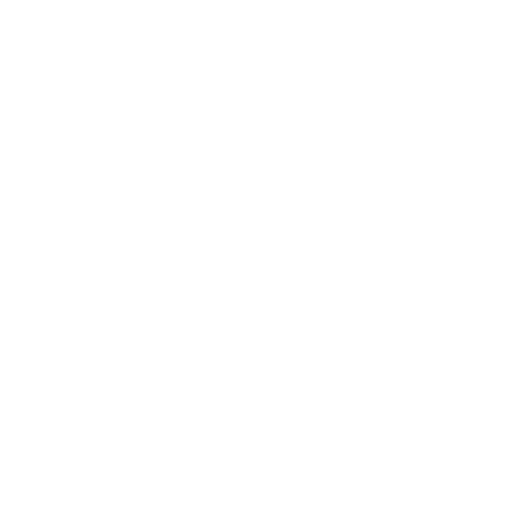
t = 0.00 s
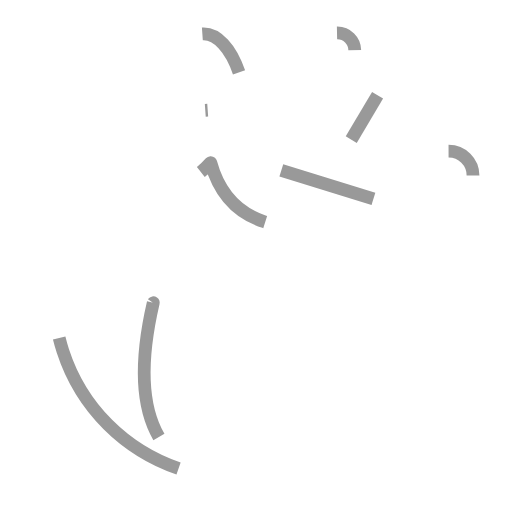
t = 0.43 s
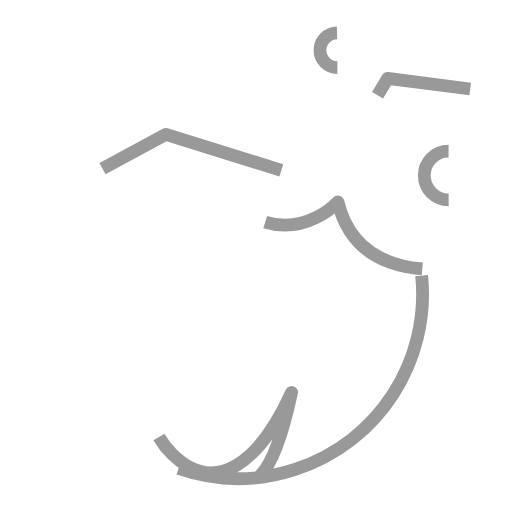
t = 0.86 s
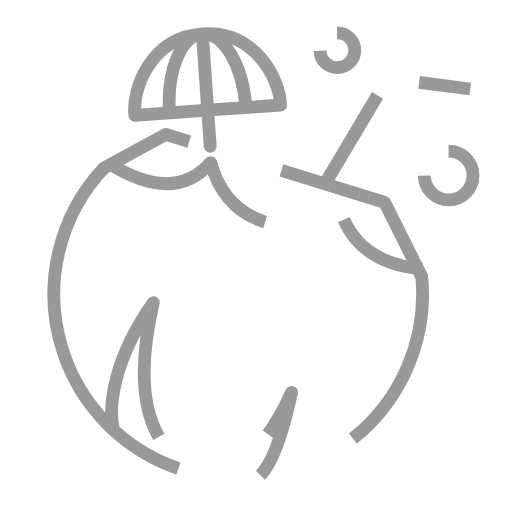
t = 1.29 s
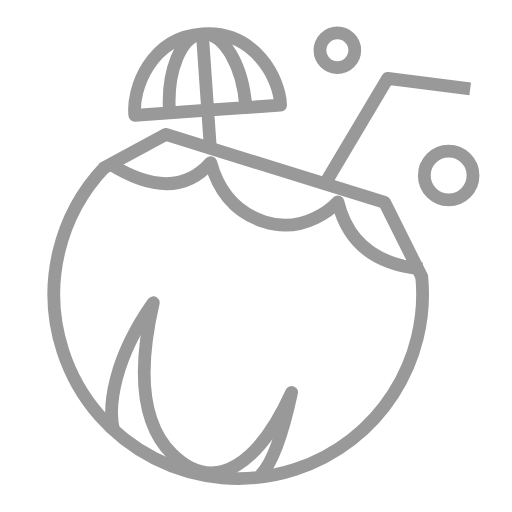
t = 1.72 s
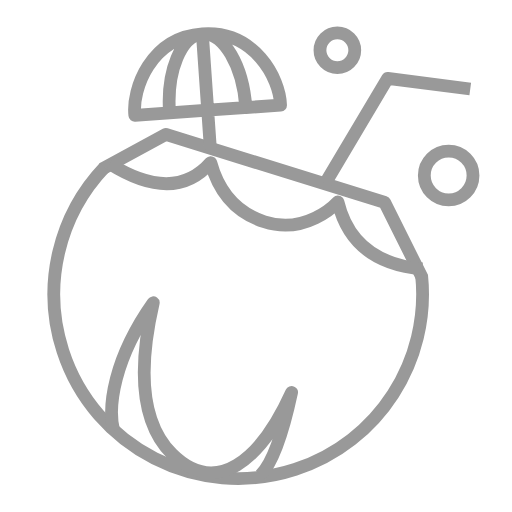
t = 2.22 s

The animated SVG that drew these frames (rendered in a browser with its animation timeline set to each time). Animation: 8 CSS @keyframes rules; one cycle of 2.72 s, repeats indefinitely.

<svg width="160" height="160" viewBox="0 0 160 160" fill="none" xmlns="http://www.w3.org/2000/svg">
<g id="loding 2" clip-path="url(#clip0_2008_74)">
<g id="hntagmsyflrxekq">
<g id="hntagm-6">
<path id="ioubhntagmsy-4" d="M132.015 86.9381L120.194 63.2372L51.8279 42.017L32.0075 52.7403" stroke="#999999" stroke-width="4" stroke-linejoin="round" class="anim0"/>
<path id="wdjpvcioubhn-5" d="M32.7242 52.2147C18.6287 67.0366 12.8952 88.9146 19.6609 109.731C29.4912 139.978 61.9865 156.531 92.2412 146.703C118.519 138.167 134.464 112.537 131.76 86.1276" stroke="#999999" stroke-width="4" stroke-linejoin="round" class="anim1"/>
<path id="hntagm-16vcioub" d="M34.2088 51.1489C47.7062 59.6158 58.2534 59.4981 65.8503 50.7956C68.4639 60.3583 74.0415 66.5271 82.5834 69.3017C95.3961 73.4637 104.654 64.057 105.59 63.0638C108.62 75.7856 117.415 82.7836 131.973 84.0579" stroke="#999999" stroke-width="4" stroke-linejoin="round" class="anim2"/>
<path id="oubhnt-17djpvci" d="M35.517 134.64C33.6374 127.123 35.5009 112.139 47.8958 94.5969C42.6989 117.075 44.6564 132.84 53.7684 141.892C67.4363 155.469 81.4574 144.026 91.1232 122.649C88.2045 136.285 84.9636 144.898 81.4005 148.489" stroke="#999999" stroke-width="4" stroke-linejoin="round" class="anim3"/>
<path id="vcioubhntagm-3" d="M63.2371 10.5926L65.6936 45.7084L64.9052 34.4411M63.2371 10.5926C47.008 11.7272 41.2311 27.9569 42.1347 36.0329C44.7857 35.8476 52.3759 35.317 64.9052 34.4411M63.2371 10.5926C79.4662 9.45809 87.4313 24.3772 87.6757 32.8492C83.5863 33.1523 79.972 33.405 76.8326 33.6072C75.9113 20.4361 69.8244 10.1321 63.2371 10.5926ZM63.2371 10.5926C56.6498 11.0531 52.0565 22.1038 52.9778 35.2749C58.1942 34.9102 62.17 34.6323 64.9052 34.4411M64.9052 34.4411C67.3683 34.2689 71.1901 34.0017 76.3704 33.6396" stroke="#999999" stroke-width="4" stroke-linejoin="round" class="anim4"/>
<path id="ntagms-20cioubh" d="M101.53 57.4664L121.162 24.4674L146.955 27.8057" stroke="#999999" stroke-width="4" stroke-linejoin="round" class="anim5"/>
<path id="msyflrxekqwdjpv-4" d="M140.208 62.4394C144.411 62.4394 147.817 59.0338 147.817 54.8327C147.817 50.6317 144.411 47.2261 140.208 47.2261C136.006 47.2261 132.6 50.6317 132.6 54.8327C132.6 59.0338 136.006 62.4394 140.208 62.4394Z" stroke="#999999" stroke-width="4" stroke-linejoin="round" class="anim6"/>
<path id="jpvcioubhntagms-16" d="M105.426 21.146C108.427 21.146 110.861 18.7134 110.861 15.7126C110.861 12.7119 108.427 10.2793 105.426 10.2793C102.424 10.2793 99.991 12.7119 99.991 15.7126C99.991 18.7134 102.424 21.146 105.426 21.146Z" stroke="#999999" stroke-width="4" stroke-linejoin="round" class="anim7"/>
</g>
</g>
</g>
<defs>
<clipPath id="clip0_2008_74">
<rect width="160" height="160" fill="white"></rect>
</clipPath>
</defs>
<style>
.anim0,.anim1,.anim2,.anim3,.anim4,.anim5,.anim6,.anim7{
stroke-dashoffset:0;
stroke-dasharray:0 9999;
animation-duration:2.72414s;
animation-timing-function:linear;
animation-delay:0s;
animation-iteration-count:infinite;
animation-direction:normal;
animation-fill-mode:forwards;
animation-play-state:running;
}
.anim0{animation-name:a0;stroke-dasharray:0 120.604}
.anim1{animation-name:a1;stroke-dasharray:0 230.607}
.anim2{animation-name:a2;stroke-dasharray:0 122.634}
.anim3{animation-name:a3;stroke-dasharray:0 171.815}
.anim4{animation-name:a4;stroke-dasharray:0 234.985}
.anim5{animation-name:a5;stroke-dasharray:0 64.405}
.anim6{animation-name:a6;stroke-dasharray:0 47.807}
.anim7{animation-name:a7;stroke-dasharray:0 34.149}

@keyframes a0{
0%{stroke-dashoffset:0;stroke-dasharray:0 120.604}
31.65%{stroke-dashoffset:-60.302;stroke-dasharray:60.302 60.302}
63.3%,100%{stroke-dashoffset:-120.604;stroke-dasharray:120.604 0}
}
@keyframes a1{
0%{stroke-dashoffset:0;stroke-dasharray:0 230.607}
31.65%{stroke-dashoffset:-115.304;stroke-dasharray:115.304 115.304}
63.3%,100%{stroke-dashoffset:-230.607;stroke-dasharray:230.607 0}
}
@keyframes a2{
0%{stroke-dashoffset:0;stroke-dasharray:0 122.634}
31.65%{stroke-dashoffset:-61.317;stroke-dasharray:61.317 61.317}
63.3%,100%{stroke-dashoffset:-122.634;stroke-dasharray:122.634 0}
}
@keyframes a3{
0%{stroke-dashoffset:0;stroke-dasharray:0 171.815}
31.65%{stroke-dashoffset:-85.908;stroke-dasharray:85.908 85.908}
63.3%,100%{stroke-dashoffset:-171.815;stroke-dasharray:171.815 0}
}
@keyframes a4{
0%{stroke-dashoffset:0;stroke-dasharray:0 234.985}
31.65%{stroke-dashoffset:-117.493;stroke-dasharray:117.493 117.493}
63.3%,100%{stroke-dashoffset:-234.985;stroke-dasharray:234.985 0}
}
@keyframes a5{
0%{stroke-dashoffset:0;stroke-dasharray:0 64.405}
31.65%{stroke-dashoffset:-32.203;stroke-dasharray:32.203 32.203}
63.3%,100%{stroke-dashoffset:-64.405;stroke-dasharray:64.405 0}
}
@keyframes a6{
0%{stroke-dashoffset:0;stroke-dasharray:0 47.807}
31.65%{stroke-dashoffset:-23.904;stroke-dasharray:23.904 23.904}
63.3%,100%{stroke-dashoffset:-47.807;stroke-dasharray:47.807 0}
}
@keyframes a7{
0%{stroke-dashoffset:0;stroke-dasharray:0 34.149}
31.65%{stroke-dashoffset:-17.075;stroke-dasharray:17.075 17.075}
63.3%,100%{stroke-dashoffset:-34.149;stroke-dasharray:34.149 0}
}
</style>
</svg>
